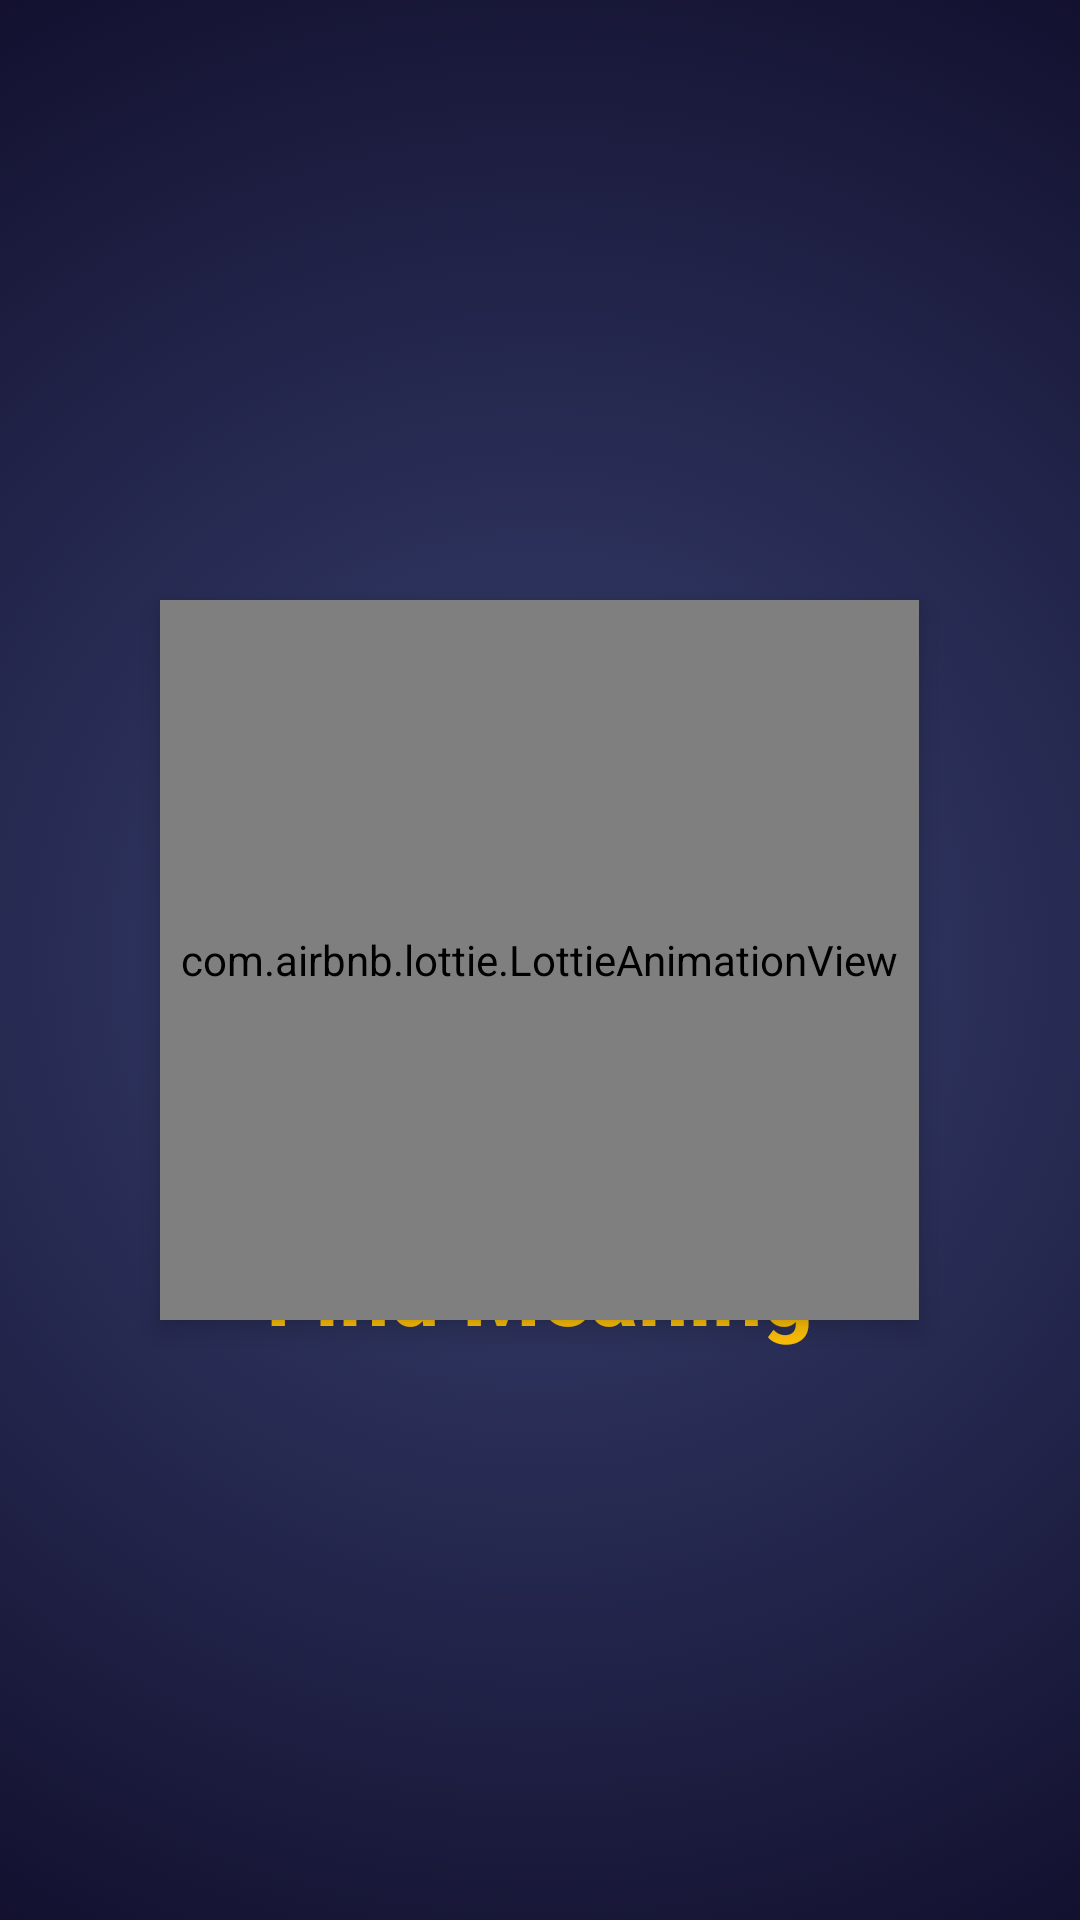

The Android layout XML behind this screen, and the referenced resources:
<!-- AndroidManifest.xml: application theme Theme.AppCompat.Light.NoActionBar -->
<!-- res/layout/activity_splash.xml -->
<?xml version="1.0" encoding="utf-8"?>
<RelativeLayout
    xmlns:android="http://schemas.android.com/apk/res/android"
    xmlns:app="http://schemas.android.com/apk/res-auto"
    xmlns:tools="http://schemas.android.com/tools"
    android:layout_width="match_parent"
    android:layout_height="match_parent"
    android:background="@drawable/gradient_background_splash"
    tools:context=".Splash">

    <TextView
        android:id="@+id/appName"
        android:layout_width="wrap_content"
        android:layout_height="wrap_content"
        android:layout_marginTop="410dp"
        android:layout_centerHorizontal="true"
        android:layout_marginBottom="20dp"
        android:text="@string/find_meaning"
        android:textColor="#FFC107"
        android:textSize="30sp"
        android:textStyle="bold"
        tools:ignore="MissingConstraints" />

    <com.airbnb.lottie.LottieAnimationView
        android:id="@+id/animationView"
        android:layout_width="253dp"
        android:layout_height="240dp"
        android:layout_centerHorizontal="true"
        android:layout_marginTop="200dp"
        android:elevation="5dp"
        app:lottie_autoPlay="true"
        app:lottie_loop="true"
        app:lottie_rawRes="@raw/dictionaryanimation"
        tools:ignore="MissingConstraints" />

</RelativeLayout>
<!-- resources referenced by this layout -->
<resources>
  <!-- drawable gradient_background_splash (drawable) -->
  <?xml version="1.0" encoding="utf-8"?>
  <selector xmlns:android="http://schemas.android.com/apk/res/android">
      <item>
          <shape>
              <gradient
                  android:gradientRadius="400dp"
                  android:endColor="#0f0c29"
                  android:startColor="#E4232D63"
                  android:type="radial" />
          </shape>
      </item>
  </selector>
  <string name="find_meaning">Find Meaning</string>
</resources>
